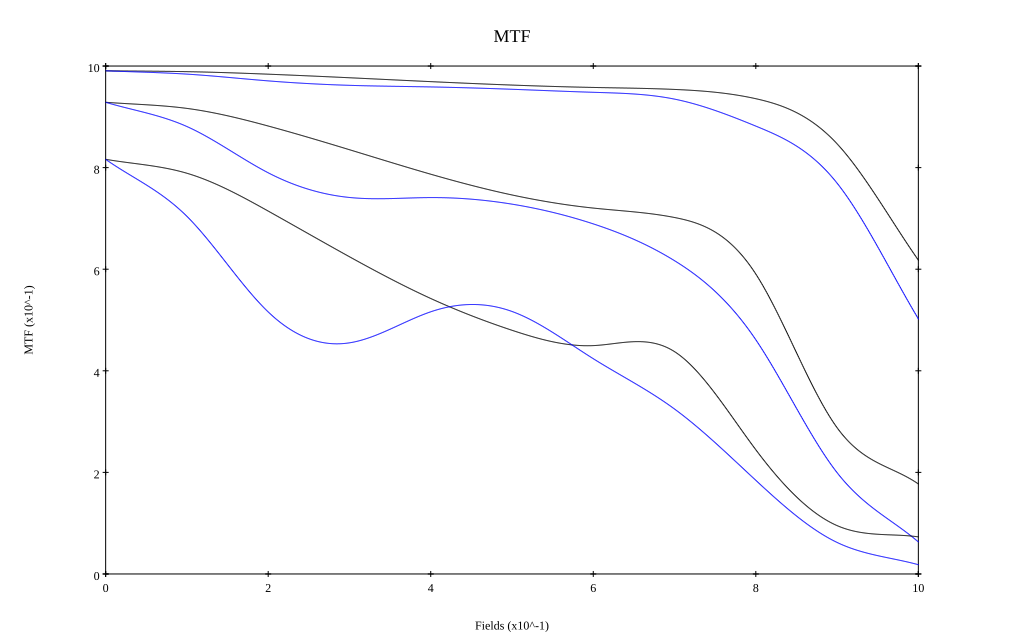

The data file committed next to this chart (first rows):
, 0, 0.1, 0.2, 0.3, 0.4, 0.5, 0.6, 0.7, 0.8, 0.9, 1
10 sag, 0.991, 0.989, 0.984, 0.977, 0.969, 0.963, 0.958, 0.954, 0.936, 0.847, 0.618
10 tan, 0.991, 0.984, 0.971, 0.962, 0.959, 0.954, 0.948, 0.935, 0.882, 0.769, 0.502
30 sag, 0.929, 0.917, 0.882, 0.835, 0.787, 0.746, 0.72, 0.702, 0.59, 0.288, 0.177
30 tan, 0.929, 0.881, 0.79, 0.741, 0.741, 0.728, 0.689, 0.617, 0.461, 0.199, 0.063
50 sag, 0.816, 0.789, 0.714, 0.624, 0.542, 0.48, 0.45, 0.438, 0.245, 0.095, 0.073
50 tan, 0.816, 0.704, 0.516, 0.455, 0.516, 0.517, 0.424, 0.325, 0.184, 0.062, 0.018
